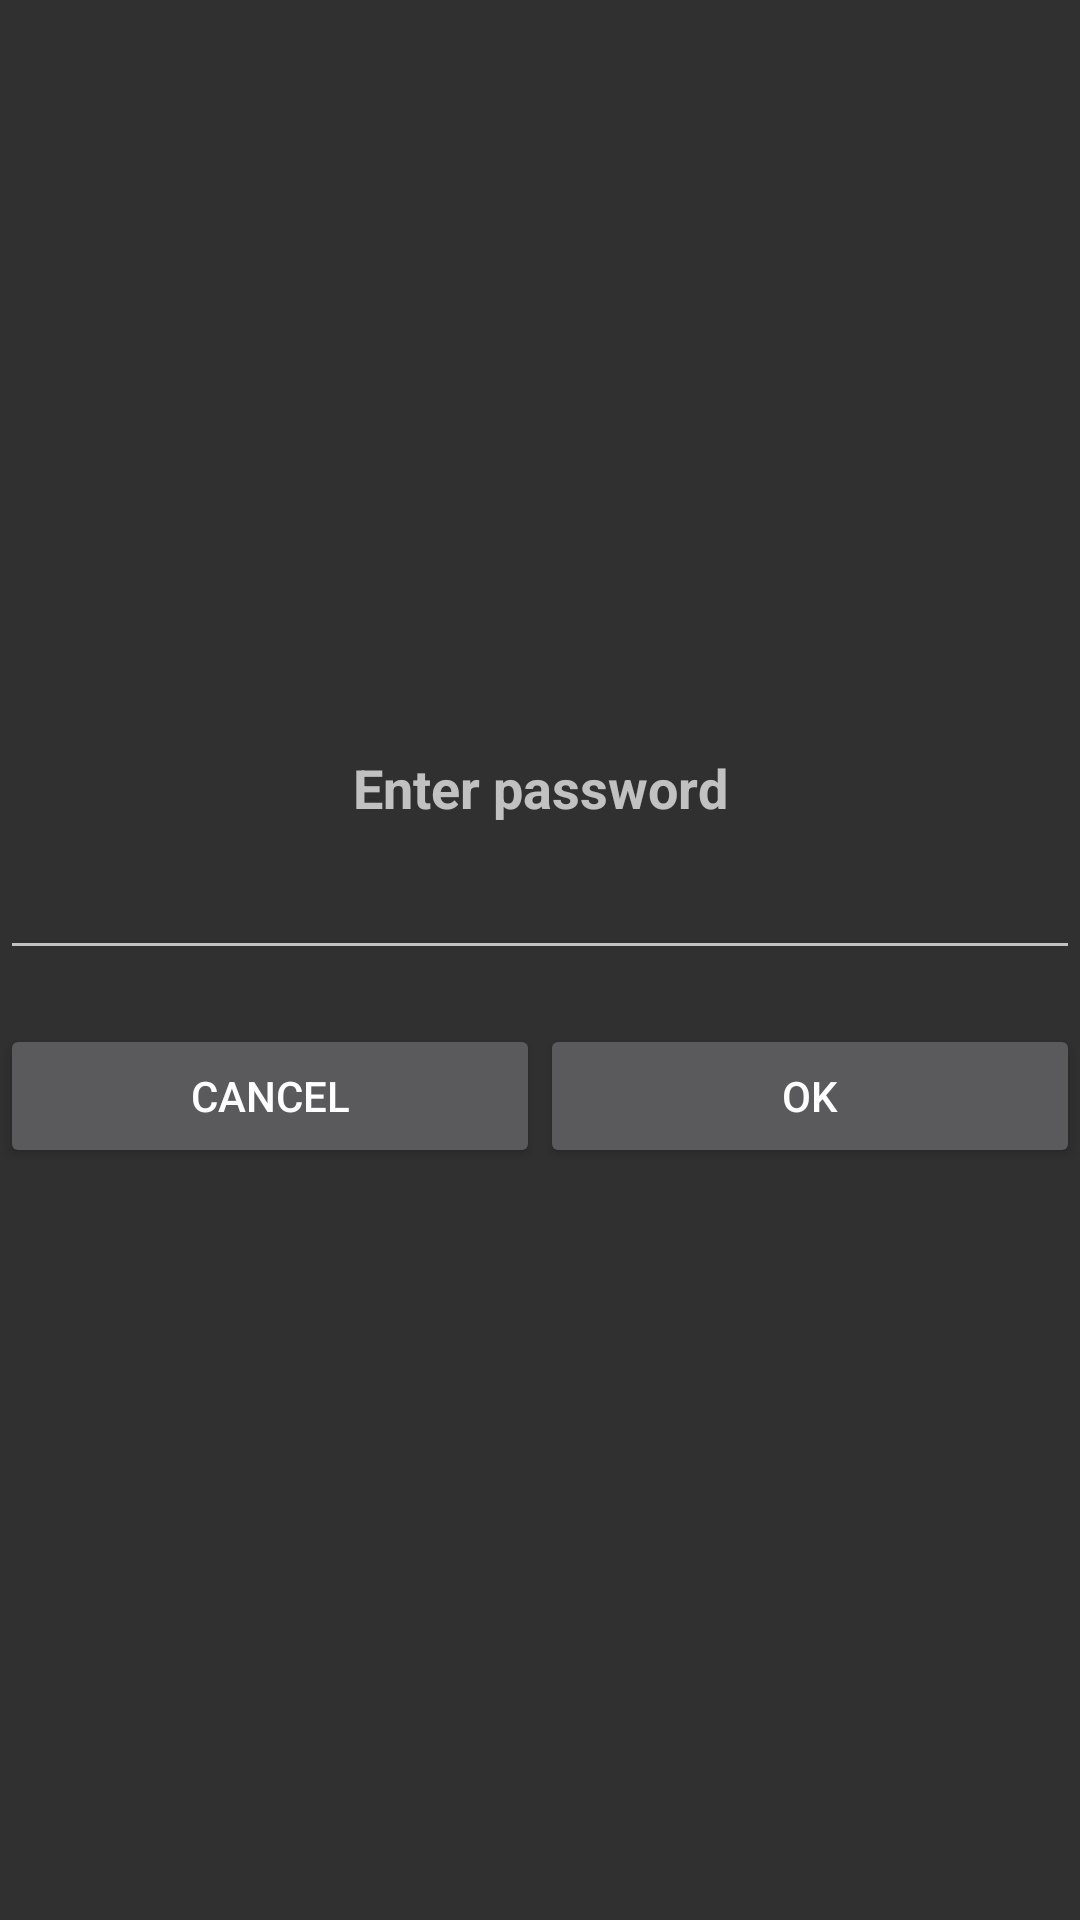

Produce the Android XML layout that renders to this screen, including the resource entries it uses.
<!-- AndroidManifest.xml: application theme AppTheme -->
<!-- res/layout/password_dialog.xml -->
<?xml version="1.0" encoding="utf-8"?>
<LinearLayout xmlns:android="http://schemas.android.com/apk/res/android"
              android:layout_width="fill_parent"
              android:layout_height="fill_parent"
              android:orientation="vertical"
              android:layout_margin="20dp"
              android:gravity="center">

    <TextView
        android:layout_width="match_parent"
        android:layout_height="wrap_content"
        android:text="@string/enter_password"
        android:textSize="18sp"
        android:textStyle="bold"
        android:layout_gravity="center"
        android:paddingBottom="10dp"
        android:gravity="center_vertical|center_horizontal"/>

    <EditText
        android:id="@+id/password_field"
        android:layout_width="match_parent"
        android:layout_height="wrap_content"
        android:layout_gravity="center"
        android:layout_marginBottom="18dp"
        android:inputType="textPassword"
        android:textSize="16sp" >
    </EditText>

    <LinearLayout
        android:layout_width="fill_parent"
        android:layout_height="wrap_content"
        android:orientation="horizontal" >

        <Button
            android:id="@+id/button_cancel"
            android:layout_width="fill_parent"
            android:layout_height="wrap_content"
            android:layout_weight="1"
            android:text="@string/cancel" />

        <Button
            android:id="@+id/button_ok"
            android:layout_width="fill_parent"
            android:layout_height="wrap_content"
            android:layout_weight="1"
            android:text="@string/ok" />
    </LinearLayout>

</LinearLayout>
<!-- resources referenced by this layout -->
<resources>
  <string name="cancel">Cancel</string>
  <string name="enter_password">Enter password</string>
  <string name="ok">OK</string>
  <style name="AppTheme" parent="Theme.AppCompat.NoActionBar">
          <item name="colorPrimary">@color/colorPrimary</item>
          <item name="colorPrimaryDark">@color/colorPrimaryDark</item>
          <item name="colorAccent">@color/colorAccent</item>
      </style>
  <color name="colorPrimary">#333333</color>
  <color name="colorPrimaryDark">#222222</color>
  <color name="colorAccent">#79ceff</color>
</resources>
